Dataset: dataset_itr2 (GitHub, aarushshenoy/plant). Classes: grape healthy, tomato late blight, tomato two-spotted spider mite, tomato target spot, tomato yellow leaf curl virus.

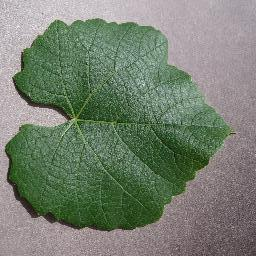
Label: grape healthy

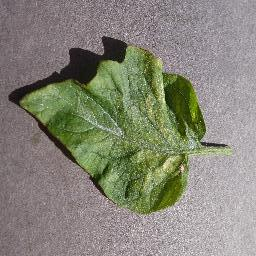
Label: tomato two-spotted spider mite

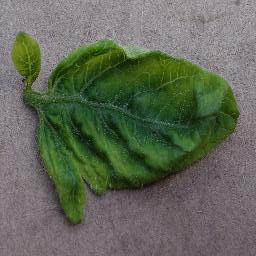
Label: tomato yellow leaf curl virus

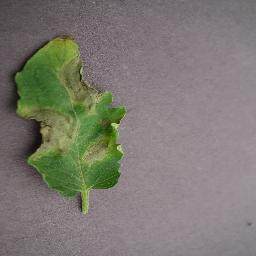
Label: tomato late blight

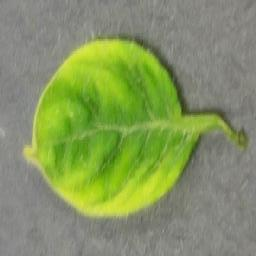
Label: tomato yellow leaf curl virus

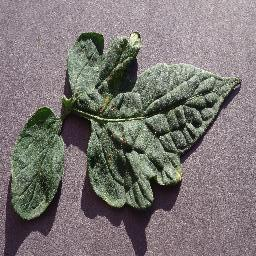
Label: tomato target spot
